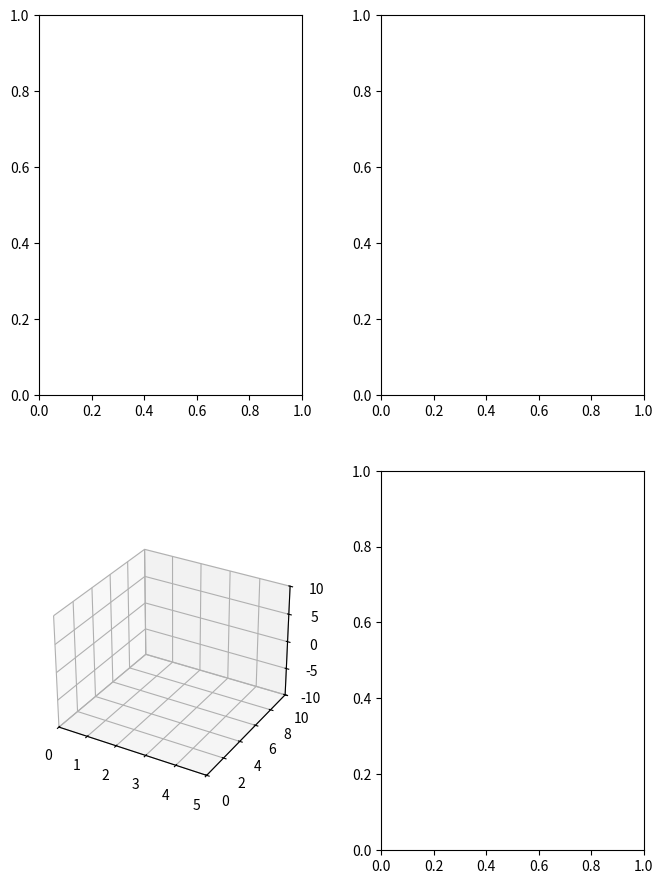

Recreate this plot in Python.
import numpy as np
import matplotlib.pyplot as plt
import pylab as p
import matplotlib.pyplot as plt
import matplotlib.animation as animation
import mpl_toolkits.mplot3d.axes3d as p3
  
def update_line(num, data, line):
    line.set_data(data[...,:num])
    return line,


fig = plt.figure(figsize = (1.8 * 4, 2.4 * 4))
#Figure(figsize = (1.8 * 4, 2.4 * 4))
axu = fig.add_subplot(2, 2, 1)
axd = fig.add_subplot(2, 2, 2)
axt = fig.add_subplot(2, 2, 3, projection = '3d')
axc = fig.add_subplot(2, 2, 4)
fig.subplots_adjust(hspace=.2, wspace=.3, bottom=.07, left=.08, right=.92, top=.94)
axt.set_ylim3d(0,10)
axt.set_xlim3d(0,5)
axt.set_zlim3d(-10,10)
 
nix=5
niy=10;

nix=nix+1;
niy=niy+1;

xx = np.linspace(0,5,nix);
yy = np.linspace(10,0,niy);
f = np.linspace(5,1,10);
X, Y = np.meshgrid(xx, yy)

h0=np.zeros((niy,nix), float)

for i in range(0,nix):
    for j in range (0,niy):
        #la matriz a generar se indexa primero en el eje y y dps en el x
        h0[j,i]=yy[j];

ims = []
#for add in np.arange(15):
##    'Poly3DCollection' object is not iterable
surf=axt.plot_surface(X, Y, h0)
ims.append([surf])
surf2=axt.plot_surface(X, Y, h0 + 2)
ims.append([surf2])
  
im_ani = animation.ArtistAnimation(fig, ims, interval=100, repeat_delay=0,
    blit=True)
#im_ani.save('im.mp4')

im_ani._stop()

p.show()
